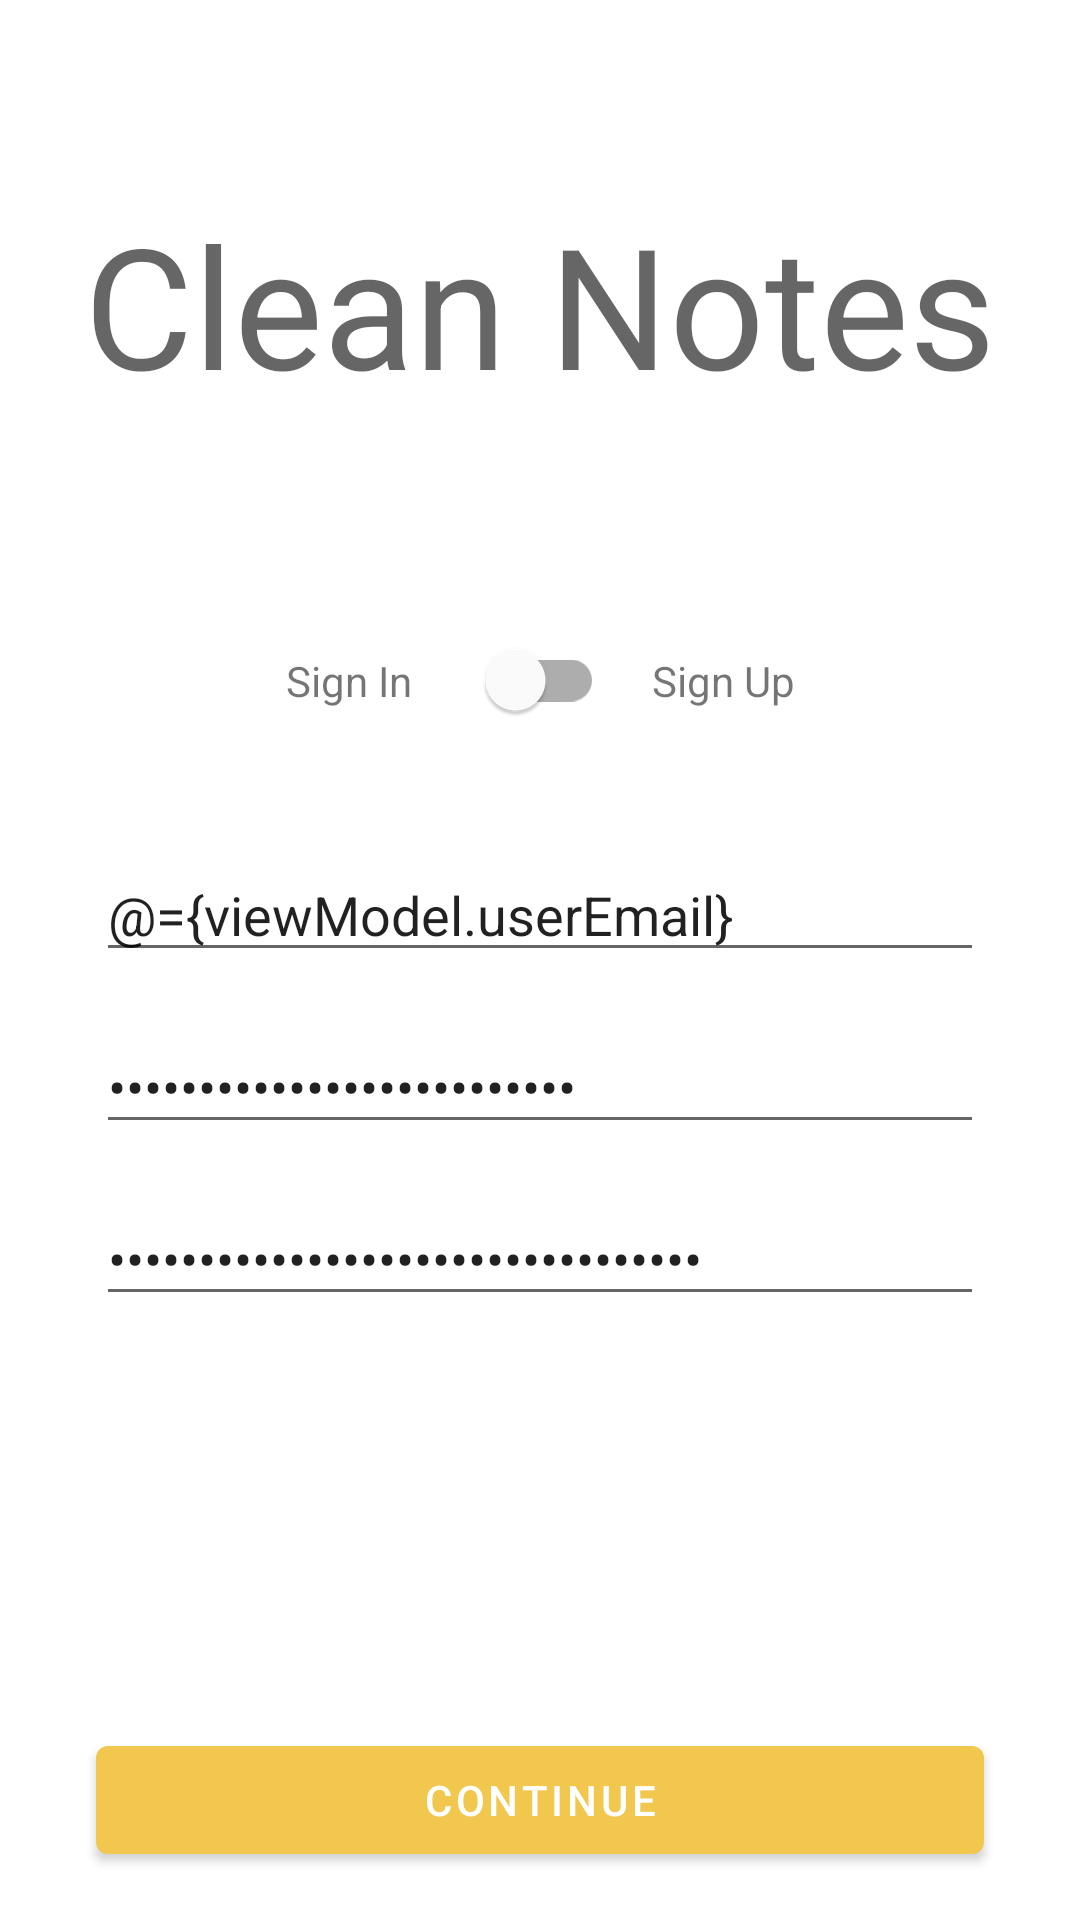

The Android layout XML behind this screen, and the referenced resources:
<!-- AndroidManifest.xml: application theme Theme.CleanNotes -->
<!-- res/layout/fragment_auth.xml -->
<?xml version="1.0" encoding="utf-8"?>
<layout xmlns:android="http://schemas.android.com/apk/res/android"
    xmlns:app="http://schemas.android.com/apk/res-auto"
    xmlns:tools="http://schemas.android.com/tools">

    <data>

        <variable
            name="viewModel"
            type="com.meazza.cleannotes.ui.auth.AuthViewModel" />
    </data>

    <androidx.constraintlayout.widget.ConstraintLayout
        android:layout_width="match_parent"
        android:layout_height="match_parent"
        tools:context=".ui.auth.AuthFragment">

        <com.google.android.material.textview.MaterialTextView
            android:id="@+id/tv_display_app_name"
            android:layout_width="wrap_content"
            android:layout_height="wrap_content"
            android:layout_marginTop="64dp"
            android:text="@string/app_name"
            android:textAppearance="@style/TextAppearance.AppCompat.Display3"
            app:layout_constraintEnd_toEndOf="parent"
            app:layout_constraintStart_toStartOf="parent"
            app:layout_constraintTop_toTopOf="parent" />

        <com.google.android.material.switchmaterial.SwitchMaterial
            android:id="@+id/switch_auth"
            android:layout_width="wrap_content"
            android:layout_height="wrap_content"
            android:layout_marginTop="64dp"
            app:layout_constraintEnd_toStartOf="@+id/tv_sign_up"
            app:layout_constraintHorizontal_bias="0.5"
            app:layout_constraintStart_toEndOf="@+id/tv_sign_in"
            app:layout_constraintTop_toBottomOf="@+id/tv_display_app_name"
            app:layout_constraintVertical_chainStyle="packed" />

        <com.google.android.material.textview.MaterialTextView
            android:id="@+id/tv_sign_in"
            android:layout_width="wrap_content"
            android:layout_height="wrap_content"
            android:layout_marginEnd="16dp"
            android:text="@string/sign_in"
            app:layout_constraintBottom_toBottomOf="@+id/switch_auth"
            app:layout_constraintEnd_toStartOf="@+id/switch_auth"
            app:layout_constraintHorizontal_bias="0.5"
            app:layout_constraintHorizontal_chainStyle="packed"
            app:layout_constraintStart_toStartOf="parent"
            app:layout_constraintTop_toTopOf="@+id/switch_auth" />

        <com.google.android.material.textview.MaterialTextView
            android:id="@+id/tv_sign_up"
            android:layout_width="wrap_content"
            android:layout_height="wrap_content"
            android:layout_marginStart="16dp"
            android:text="@string/sign_up"
            app:layout_constraintBottom_toBottomOf="@+id/switch_auth"
            app:layout_constraintEnd_toEndOf="parent"
            app:layout_constraintHorizontal_bias="0.5"
            app:layout_constraintStart_toEndOf="@+id/switch_auth"
            app:layout_constraintTop_toTopOf="@+id/switch_auth" />

        <com.google.android.material.textfield.TextInputEditText
            android:id="@+id/et_email"
            android:layout_width="0dp"
            android:layout_height="wrap_content"
            android:layout_marginStart="32dp"
            android:layout_marginTop="32dp"
            android:layout_marginEnd="32dp"
            android:ems="10"
            android:hint="@string/email"
            android:inputType="textEmailAddress"
            android:text="@={viewModel.userEmail}"
            app:layout_constraintEnd_toEndOf="parent"
            app:layout_constraintStart_toStartOf="parent"
            app:layout_constraintTop_toBottomOf="@+id/switch_auth" />

        <com.google.android.material.textfield.TextInputEditText
            android:id="@+id/et_password"
            android:layout_width="0dp"
            android:layout_height="wrap_content"
            android:layout_marginTop="16dp"
            android:ems="10"
            android:hint="@string/password"
            android:inputType="textPassword"
            android:text="@={viewModel.userPassword}"
            app:layout_constraintEnd_toEndOf="@+id/et_email"
            app:layout_constraintStart_toStartOf="@+id/et_email"
            app:layout_constraintTop_toBottomOf="@+id/et_email" />

        <com.google.android.material.textfield.TextInputEditText
            android:id="@+id/et_confirm_password"
            android:layout_width="0dp"
            android:layout_height="wrap_content"
            android:layout_marginTop="16dp"
            android:ems="10"
            android:hint="@string/confirm_password"
            android:inputType="textPassword"
            android:setVisibility="@{viewModel.isChecked}"
            android:text="@={viewModel.userConfirmPassword}"
            app:layout_constraintEnd_toEndOf="@+id/et_password"
            app:layout_constraintStart_toStartOf="@+id/et_password"
            app:layout_constraintTop_toBottomOf="@+id/et_password" />

        <ProgressBar
            android:id="@+id/pb_auth"
            style="?android:attr/progressBarStyle"
            android:layout_width="wrap_content"
            android:layout_height="wrap_content"
            android:setVisibility="@{viewModel.isVisibleProgressBar}"
            android:visibility="gone"
            app:layout_constraintBottom_toBottomOf="parent"
            app:layout_constraintEnd_toEndOf="parent"
            app:layout_constraintStart_toStartOf="parent"
            app:layout_constraintTop_toTopOf="parent"
            tools:visibility="visible" />

        <com.google.android.material.button.MaterialButton
            android:id="@+id/btn_auth"
            android:layout_width="0dp"
            android:layout_height="wrap_content"
            android:layout_marginStart="32dp"
            android:layout_marginEnd="32dp"
            android:layout_marginBottom="16dp"
            android:onClick="@{() -> viewModel.gotoNotes()}"
            android:text="@string/next"
            app:layout_constraintBottom_toBottomOf="parent"
            app:layout_constraintEnd_toEndOf="parent"
            app:layout_constraintStart_toStartOf="parent" />

    </androidx.constraintlayout.widget.ConstraintLayout>
</layout>
<!-- resources referenced by this layout -->
<resources>
  <string name="app_name">Clean Notes</string>
  <string name="confirm_password">Confirm Password</string>
  <string name="email">Email</string>
  <string name="next">Continue</string>
  <string name="password">Password</string>
  <string name="sign_in">Sign In</string>
  <string name="sign_up">Sign Up</string>
  <style name="Theme.CleanNotes" parent="Theme.MaterialComponents.DayNight.NoActionBar">
          
          <item name="colorPrimary">@color/yellow</item>
          <item name="colorPrimaryVariant">@color/purple_700</item>
          <item name="colorOnPrimary">@color/white</item>
          
          <item name="colorSecondary">@color/yellow</item>
          <item name="colorSecondaryVariant">@color/teal_700</item>
          <item name="colorOnSecondary">@color/black</item>
          
          <item name="android:statusBarColor" tools:targetApi="l">?attr/colorPrimaryVariant</item>
          
      </style>
  <color name="yellow">#F2C74E</color>
  <color name="purple_700">#FF3700B3</color>
  <color name="white">#FFFFFFFF</color>
  <color name="teal_700">#FF018786</color>
  <color name="black">#FF000000</color>
</resources>
